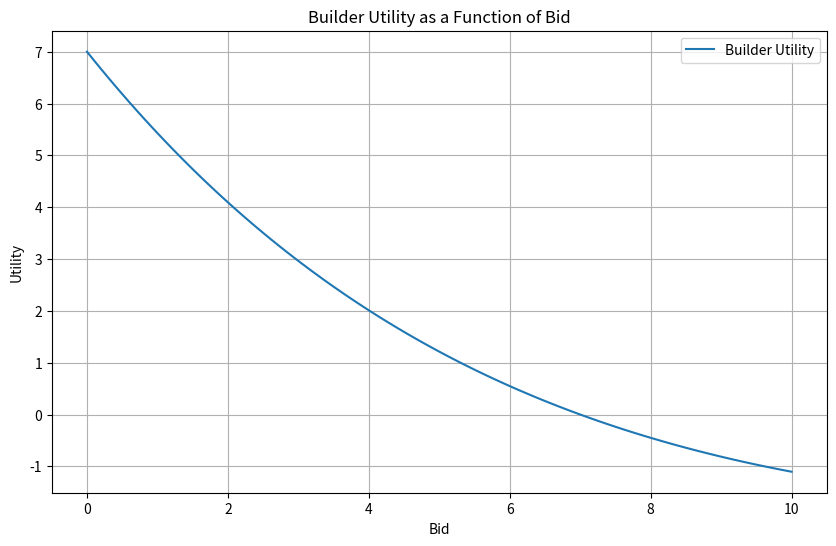

This figure's Python source:
import numpy as np
import matplotlib.pyplot as plt

def plot_distribution(total_proposer_balance: list[float], total_builder_balance: list[float],
                      initial_balance: float):
    block_numbers = np.arange(len(total_proposer_balance))  # Create an array of block numbers

    # Calculate the total profit (ignoring initial balances) for each block
    total_profit_proposer = (
        np.array(total_proposer_balance) - len(total_proposer_balance) * [initial_balance]
    )

    total_profit_builder = (
        np.array(total_builder_balance) - len(total_builder_balance) * [initial_balance]
    )

    # Calculate the total profit for each block
    total_profit = total_profit_proposer + total_profit_builder

    # Calculate the percentage of proposer and builder profit for each block
    proposer_percentage = (total_profit_proposer / total_profit) * 100
    builder_percentage = (total_profit_builder / total_profit) * 100

    plt.figure(figsize=(10, 6))
    plt.stackplot(block_numbers, proposer_percentage, builder_percentage,
                  labels=['Proposer Profit', 'Builder Profit'], alpha=0.7)
    plt.plot(block_numbers, np.ones_like(block_numbers) * 100, color='black',
             linestyle='--', label='Total (100%)')
    plt.xlabel('Block Number')
    plt.ylabel('Percentage')
    plt.legend(loc='upper left')
    plt.grid(False)
    plt.title('Percentage Distribution of Proposer and Builder Profits Over Blocks')
    plt.show()
    plt.savefig('./profit_distribution.pdf')

def plot_equilibrium():

    def probability_of_acceptance(bid, t, k, t_avg):
        return min(1, np.exp(-k * bid) * (t / t_avg))

    def expected_payout(bid, t, k, t_avg):
        return probability_of_acceptance(bid, t, k, t_avg) * bid

    def find_equilibrium(t, k, t_avg, bid_range):
        best_bid = 0
        max_payout = 0

        for bid in bid_range:
            payout = expected_payout(bid, t, k, t_avg)
            if payout > max_payout:
                max_payout = payout
                best_bid = bid

        return best_bid, max_payout

    # Constants
    k = 0.1
    t_avg = 50
    ts = [30, 50, 70, 90]

    bid_range = np.linspace(0, 100, 1000)

    # Find the equilibrium
    for t in ts:
        best_bid, max_payout = find_equilibrium(t, k, t_avg, bid_range)
        print(f"Total Fee: {t} - Best Bid: {best_bid}, Max Expected Payout: {max_payout}")

    # # Output the results
    # print("Best Bid:", best_bid)
    # print("Max Expected Payout:", max_payout)

        plt.plot(bid_range, [expected_payout(bid, t, k, t_avg) for bid in bid_range],
                  label=f"T={t}")

    plt.xlabel('Bid')
    plt.ylabel('Expected Payout')
    plt.title('Expected Payout vs. Bid')
    plt.show()

def plot_payoff():
    # Constants
    k = 0.1
    t_avg = 100
    t_values = [50, 100, 150]

    # Bid range
    b = np.linspace(0, 100, 400)

    plt.figure(figsize=(10, 6))

    # Plot for each T value
    for t in t_values:
        p_acceptance = np.minimum(1, np.exp(-k * b) * t / t_avg)
        plt.plot(b, p_acceptance, label=f'T={t}')

    plt.title('Probability of Acceptance vs Bid')
    plt.xlabel('Bid (b)')
    plt.ylabel('Probability of Acceptance')
    plt.legend()
    plt.grid(True)
    plt.show()


def plot_utility():

# Utility function calculation
    def calculate_utility(bid, transaction_fees, mev_profits, kb):
        acceptance_probability = np.minimum(1, np.exp(kb * bid))
        return acceptance_probability * (transaction_fees - bid + mev_profits)

    # Constants and ranges
    kb = -0.1  # Negative as higher bids should decrease the probability
    bids = np.linspace(0, 10, 100)  # Range of bids from 0 to 10
    transaction_fees = 5  # Constant transaction fees
    mev_profits = 2  # Constant MEV profits

    # Calculate utilities for each bid
    utilities = [calculate_utility(bid, transaction_fees, mev_profits, kb) for bid in bids]

    # Plotting
    plt.figure(figsize=(10, 6))
    plt.plot(bids, utilities, label='Builder Utility')
    plt.xlabel('Bid')
    plt.ylabel('Utility')
    plt.title('Builder Utility as a Function of Bid')
    plt.legend()
    plt.grid(True)
    plt.show()

if __name__ == "__main__":
    # plot_payoff()
    # plot_equilibrium()

    plot_utility()
